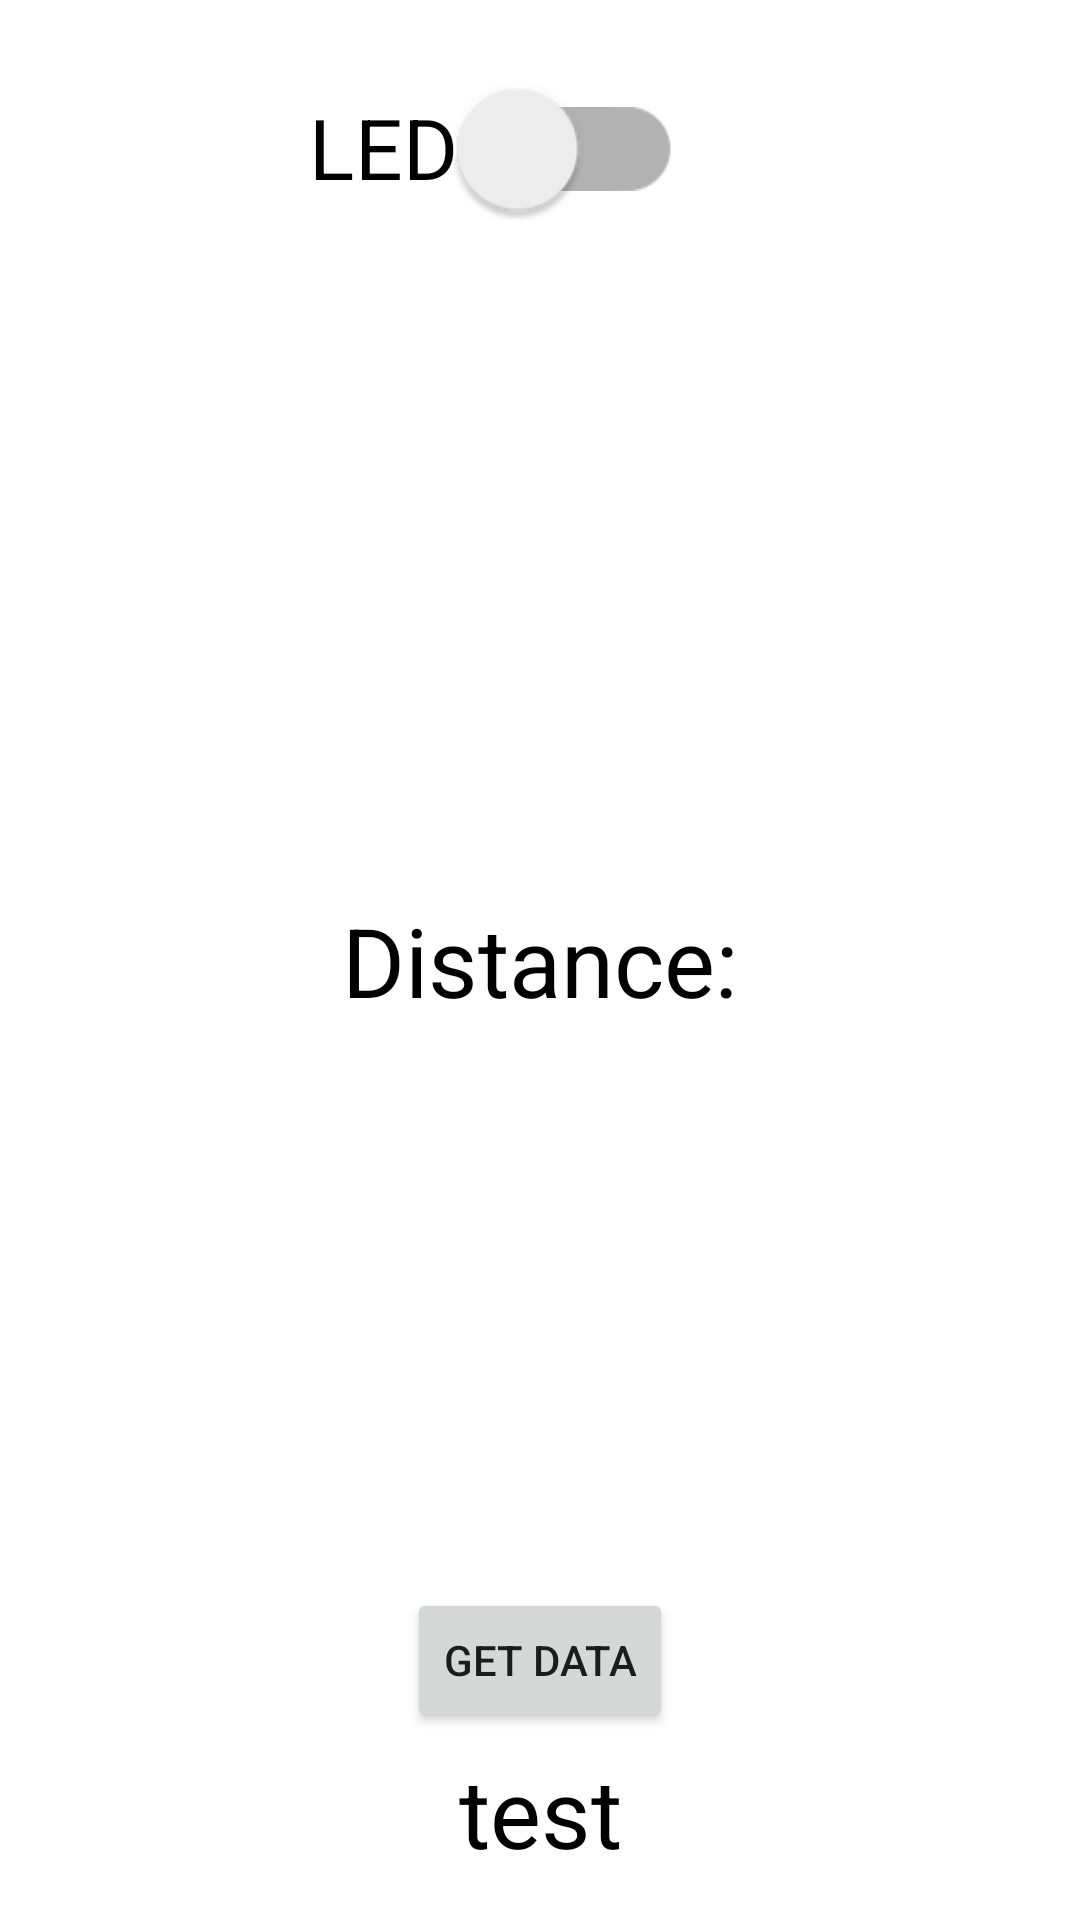

Produce the Android XML layout that renders to this screen, including the resource entries it uses.
<!-- AndroidManifest.xml: application theme Theme.TemiCommunication -->
<!-- res/layout/activity_main.xml -->
<?xml version="1.0" encoding="utf-8"?>
<androidx.constraintlayout.widget.ConstraintLayout xmlns:android="http://schemas.android.com/apk/res/android"
    xmlns:app="http://schemas.android.com/apk/res-auto"
    xmlns:tools="http://schemas.android.com/tools"
    android:layout_width="match_parent"
    android:layout_height="match_parent"
    tools:context="com.example.mobilerobot.MainActivity">

    <androidx.appcompat.widget.SwitchCompat
        android:id="@+id/switchLed"
        android:layout_width="wrap_content"
        android:layout_height="wrap_content"
        android:scaleX="2"
        android:scaleY="2"
        android:text="LED"
        app:layout_constraintBottom_toTopOf="@+id/textDistance"
        app:layout_constraintEnd_toEndOf="parent"
        app:layout_constraintHorizontal_bias="0.457"
        app:layout_constraintStart_toStartOf="parent"
        app:layout_constraintTop_toTopOf="parent"
        app:layout_constraintVertical_bias="0.101" />

    <TextView
        android:id="@+id/textDistance"
        android:layout_width="wrap_content"
        android:layout_height="wrap_content"
        app:layout_constraintTop_toTopOf="parent"
        app:layout_constraintBottom_toBottomOf="parent"
        app:layout_constraintStart_toStartOf="parent"
        app:layout_constraintEnd_toEndOf="parent"
        android:text="Distance:"
        android:textColor="@color/black"
        android:textSize="32sp"/>

    <Button
        android:id="@+id/buttonDistance"
        android:layout_width="wrap_content"
        android:layout_height="wrap_content"
        android:text="Get Data"
        app:layout_constraintBottom_toBottomOf="parent"
        app:layout_constraintEnd_toEndOf="parent"
        app:layout_constraintStart_toStartOf="parent"
        app:layout_constraintTop_toTopOf="parent"
        app:layout_constraintVertical_bias="0.894" />

    <TextView
        android:id="@+id/textDistance2"
        android:layout_width="wrap_content"
        android:layout_height="wrap_content"
        android:text="test"
        android:textColor="@color/black"
        android:textSize="32sp"
        app:layout_constraintBottom_toBottomOf="parent"
        app:layout_constraintEnd_toEndOf="parent"
        app:layout_constraintHorizontal_bias="0.501"
        app:layout_constraintStart_toStartOf="parent"
        app:layout_constraintTop_toBottomOf="@+id/textDistance"
        app:layout_constraintVertical_bias="0.943" />

</androidx.constraintlayout.widget.ConstraintLayout>
<!-- resources referenced by this layout -->
<resources>
  <style name="Theme.TemiCommunication" parent="Theme.MaterialComponents.DayNight.DarkActionBar">
          
          <item name="colorPrimary">@color/purple_500</item>
          <item name="colorPrimaryVariant">@color/purple_700</item>
          <item name="colorOnPrimary">@color/white</item>
          
          <item name="colorSecondary">@color/teal_200</item>
          <item name="colorSecondaryVariant">@color/teal_700</item>
          <item name="colorOnSecondary">@color/black</item>
          
          <item name="android:statusBarColor" tools:targetApi="l">?attr/colorPrimaryVariant</item>
          
      </style>
  <!-- not gathered from this repository: default colours our renderer supplied (Android Studio template values) -->
  <color name="purple_500">#FF6200EE</color>
  <color name="purple_700">#FF3700B3</color>
  <color name="teal_200">#FF03DAC5</color>
  <color name="teal_700">#FF018786</color>
  <color name="black">#FF000000</color>
  <color name="white">#FFFFFFFF</color>
</resources>
